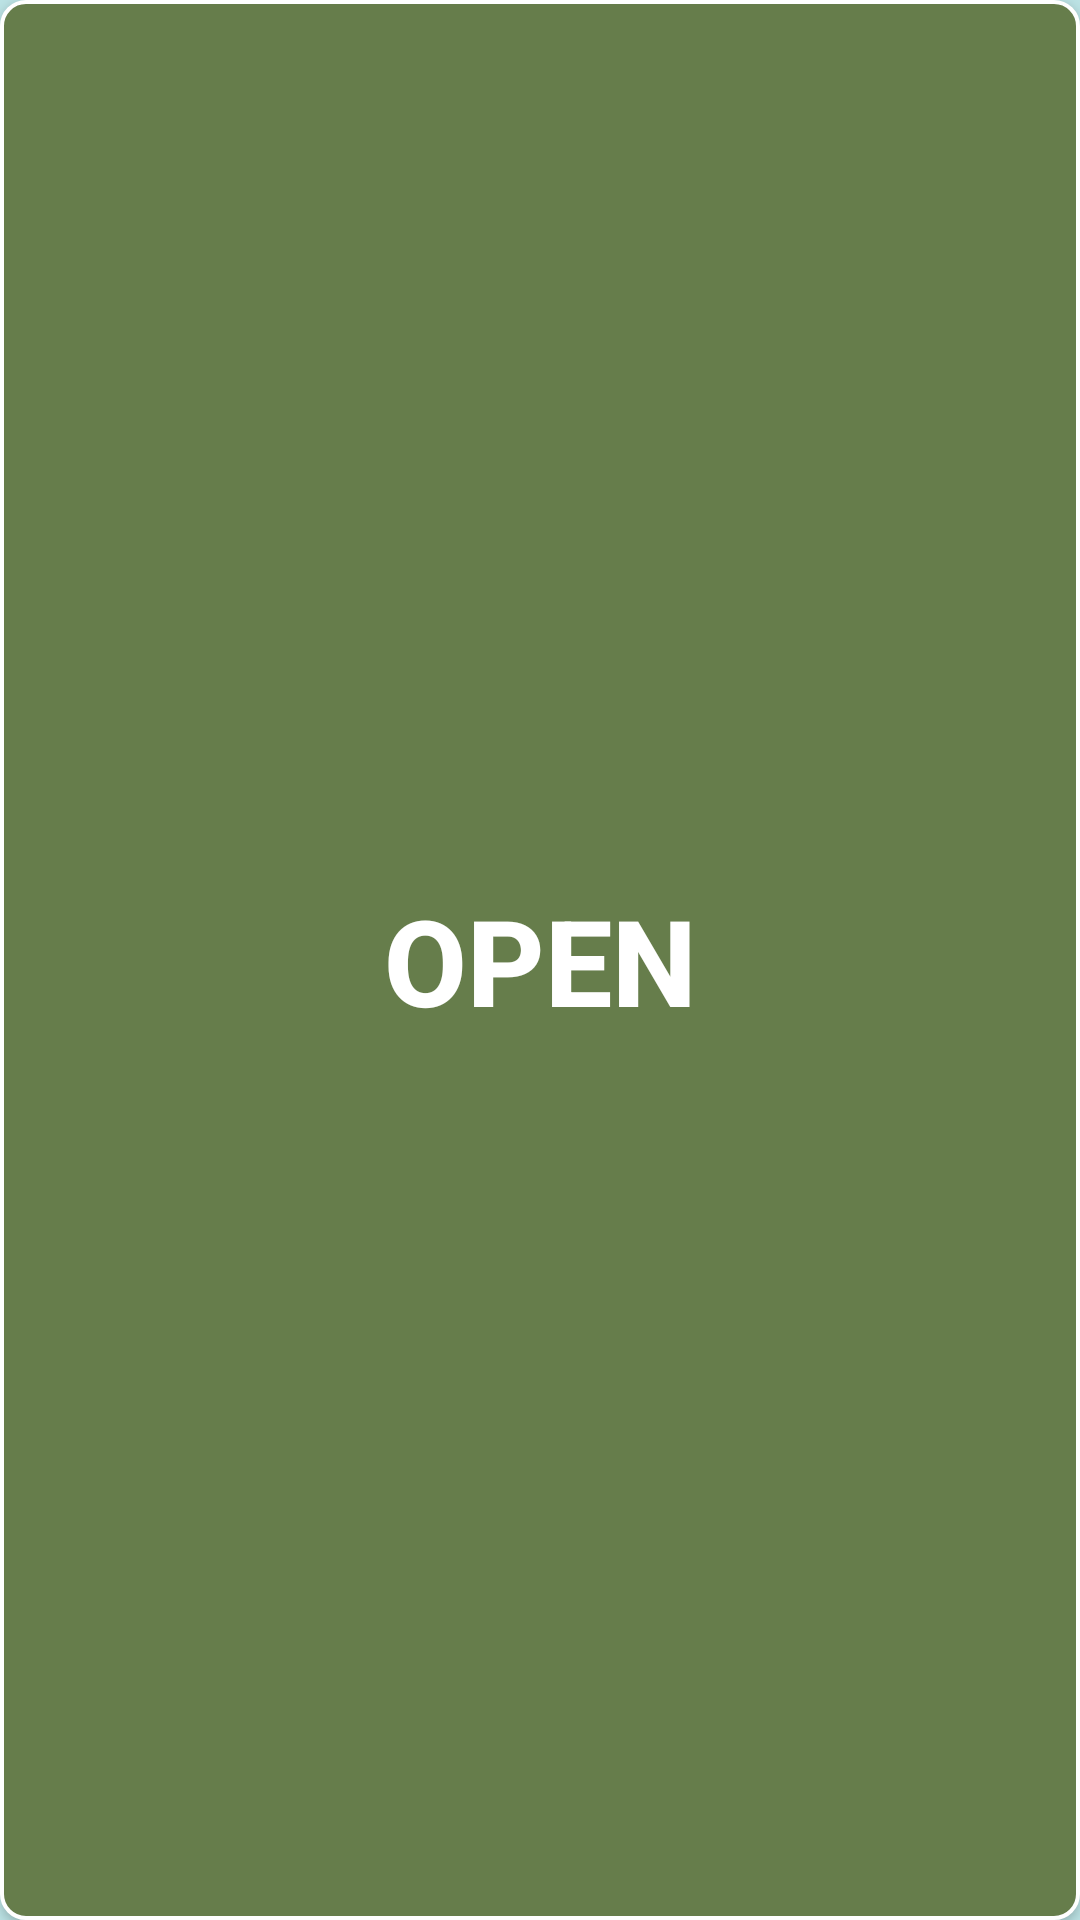

Layout XML and referenced resources for this Android screen:
<!-- AndroidManifest.xml: application theme AppTheme -->
<!-- res/layout/activity_main.xml -->
<?xml version="1.0" encoding="utf-8"?>
<RelativeLayout xmlns:android="http://schemas.android.com/apk/res/android"
    xmlns:ads="http://schemas.android.com/apk/res-auto"

    android:id="@+id/relativeLayout1"
    android:layout_width="fill_parent"
    android:background="@color/bg_color"
    android:layout_height="fill_parent" >

    <Button
        android:id="@+id/buttonFlashlight"
        android:background="@drawable/rounded_counter"
        android:layout_width="match_parent"
        android:layout_height="match_parent"
        android:layout_centerVertical="true"
        android:layout_centerHorizontal="true"
        android:textSize="40sp"
        android:textColor="@color/White"
        android:textStyle="bold"
        android:text="@string/open" />

    <com.google.android.gms.ads.AdView
        android:id="@+id/adView"
        android:layout_width="wrap_content"
        android:layout_height="wrap_content"
        android:layout_centerHorizontal="true"
        android:layout_alignParentBottom="true"
        ads:adSize="BANNER"
        ads:adUnitId="@string/banner_ad_unit_id">
    </com.google.android.gms.ads.AdView>
</RelativeLayout>
<!-- resources referenced by this layout -->
<resources>
  <color name="White">#FFFFFF</color>
  <color name="bg_color">#8886CFD2</color>
  <!-- drawable rounded_counter (drawable) -->
  <?xml version="1.0" encoding="UTF-8"?>
  <shape xmlns:android="http://schemas.android.com/apk/res/android">
      <solid android:color="#00000000" />
  
      <stroke
          android:width="4px"
          android:color="#FFFFFF" />
      <solid android:color="@color/DarkSeaGreen" />
      <padding
          android:left="1dp"
          android:top="1dp"
          android:right="1dp"
          android:bottom="1dp" />
  
      <corners
          android:bottomRightRadius="8dp"
          android:bottomLeftRadius="8dp"
          android:topLeftRadius="8dp"
          android:topRightRadius="8dp" />
      <stroke
          android:width="4px"
          android:color="#FFFFFF" />
  </shape>
  <string name="banner_ad_unit_id">ca-app-pub-4443948134096736/8698367203</string>
  <string name="open">Open</string>
  <style name="AppTheme" parent="Theme.AppCompat.Light.DarkActionBar">
          
          <item name="colorPrimary">@color/colorPrimary</item>
          <item name="colorPrimaryDark">@color/colorPrimaryDark</item>
          <item name="colorAccent">@color/colorAccent</item>
          <item name="android:screenOrientation">portrait</item>
          <item name="android:windowNoTitle">true</item>
          <item name="android:windowActionBar">false</item>
      </style>
  <color name="DarkSeaGreen">#667d4b</color>
  <color name="colorPrimary">#164C4F</color>
  <color name="colorPrimaryDark">#164C4F</color>
  <color name="colorAccent">#C46E6C</color>
</resources>
